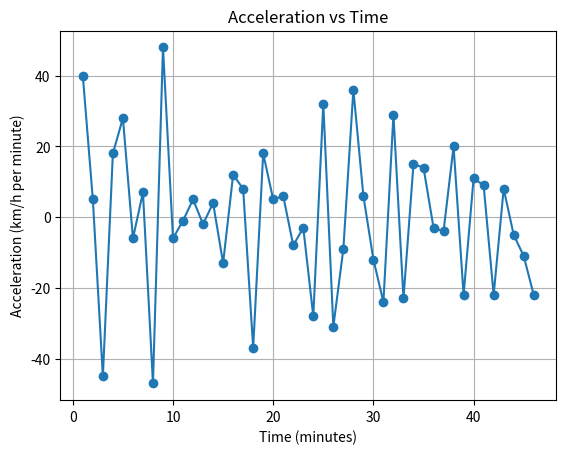

The matplotlib source for this figure:
import matplotlib.pyplot as plt
import numpy as np

# Time (minutes)
time = [0, 1, 2, 3, 4, 5, 6, 7, 8, 9, 10, 11, 12, 13, 14, 15, 16, 17, 18, 19, 20, 21, 22, 23, 24, 25, 26, 27, 28, 29, 30, 31, 32, 33, 34, 35, 36, 37, 38, 39, 40, 41, 42, 43, 44, 45, 46]

# Speed (km/h)
speed = [0, 40, 45, 0, 18, 46, 40, 47, 0, 48, 42, 41, 46, 44, 48, 35, 47, 55, 18, 36, 41, 47, 39, 36, 8, 40, 9, 0, 36, 42, 30, 6, 35, 12, 27, 41, 38, 34, 54, 32, 43, 52, 30, 38, 33, 22, 0]

# Calculate acceleration (km/h per minute)
acceleration = np.diff(speed)  # delta speed
time_acc = time[1:]            # corresponding time values

plt.figure()
plt.plot(time_acc, acceleration, marker='o')
plt.xlabel("Time (minutes)")
plt.ylabel("Acceleration (km/h per minute)")
plt.title("Acceleration vs Time")
plt.grid(True)
plt.show()
